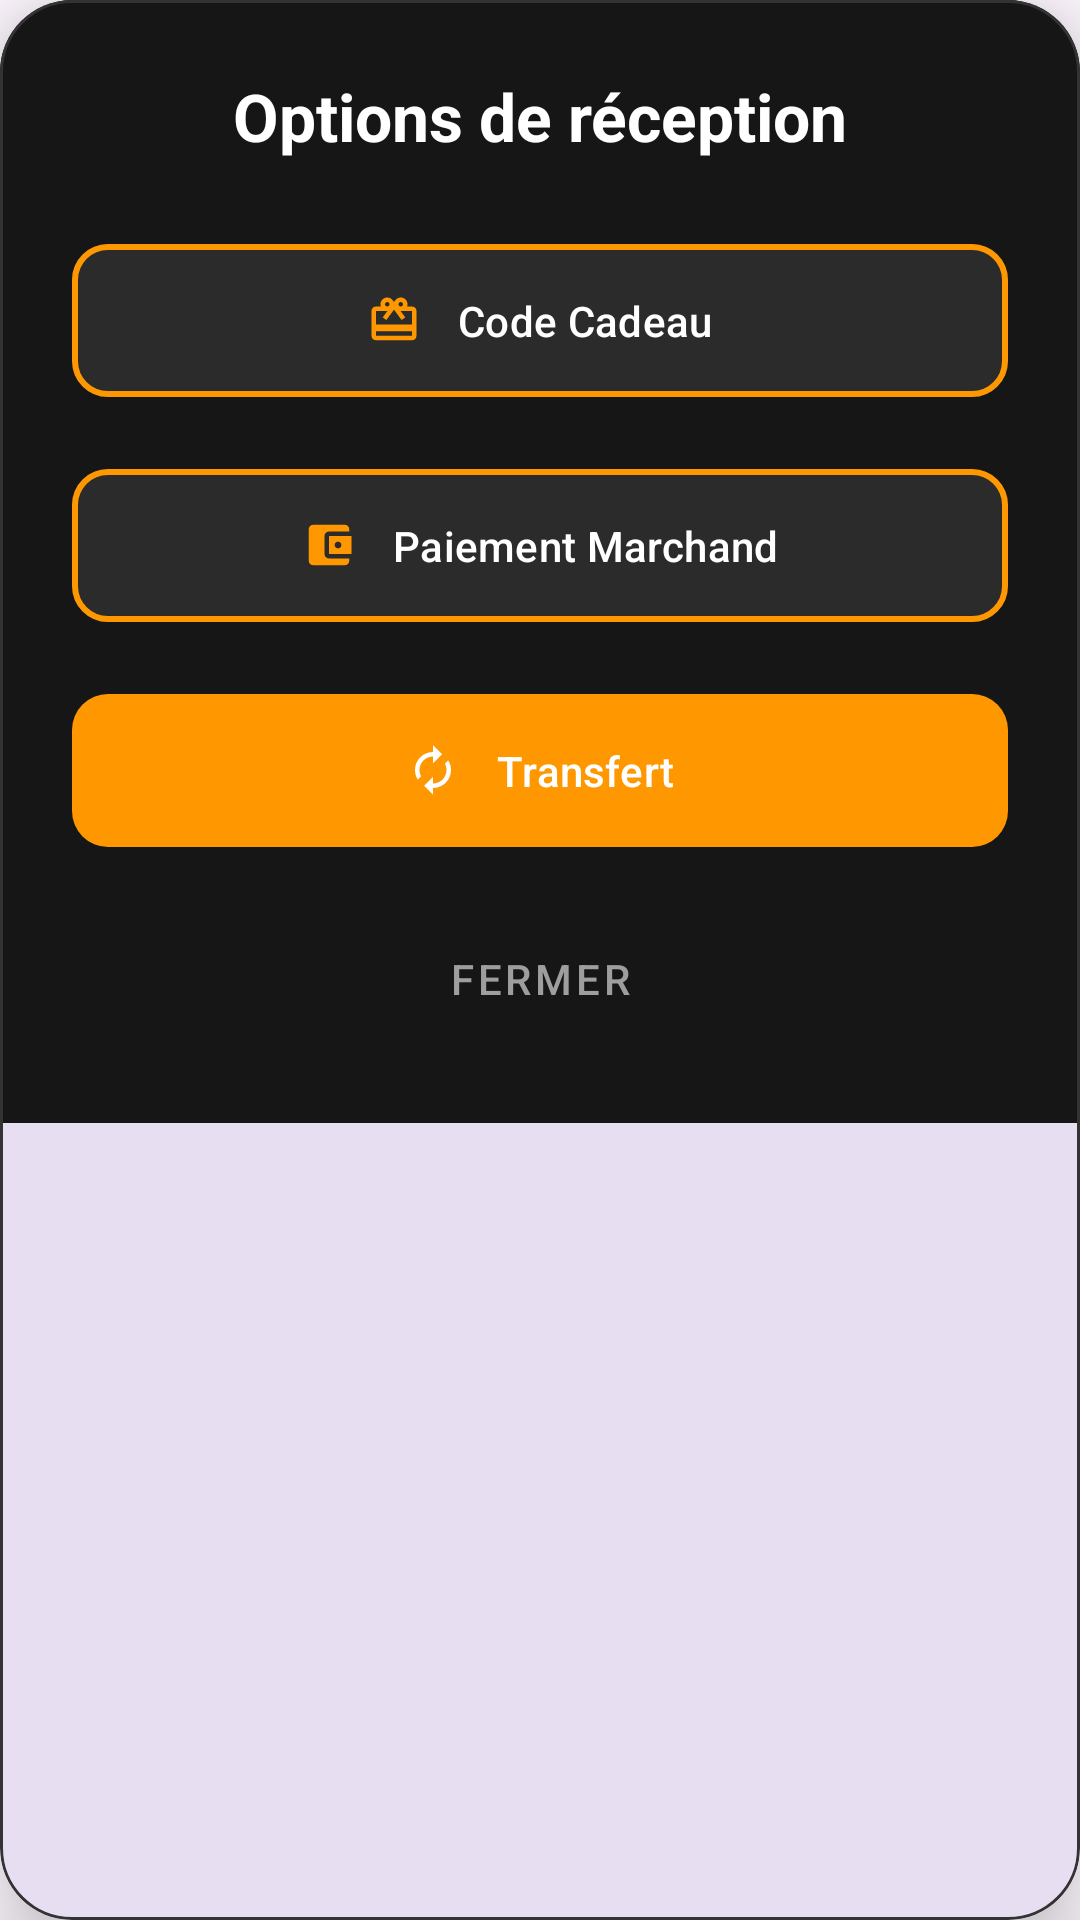

Produce the Android XML layout that renders to this screen, including the resource entries it uses.
<!-- AndroidManifest.xml: application theme Theme.Be9ik_Wallet -->
<!-- res/layout/activity_popup_receive_options.xml -->
<?xml version="1.0" encoding="utf-8"?>
<com.google.android.material.card.MaterialCardView
    xmlns:android="http://schemas.android.com/apk/res/android"
    xmlns:app="http://schemas.android.com/apk/res-auto"
    android:id="@+id/card_view"
    android:layout_width="match_parent"
    android:layout_height="wrap_content"
    app:cardCornerRadius="24dp"
    app:cardElevation="16dp"
    app:strokeWidth="1dp"
    app:strokeColor="#333333"
    android:layout_margin="24dp">

    <LinearLayout
        android:layout_width="match_parent"
        android:layout_height="wrap_content"
        android:orientation="vertical"
        android:padding="24dp"
        android:background="#161616">

        <TextView
            android:layout_width="match_parent"
            android:layout_height="wrap_content"
            android:text="Options de réception"
            android:textSize="22sp"
            android:textStyle="bold"
            android:textColor="@android:color/white"
            android:gravity="center"
            android:layout_marginBottom="24dp" />

        <com.google.android.material.button.MaterialButton
            android:id="@+id/btn_code_cadeau"
            android:layout_width="match_parent"
            android:layout_height="wrap_content"
            android:text="Code Cadeau"
            android:layout_marginBottom="16dp"
            app:backgroundTint="#2b2b2b"
            app:strokeColor="#FF9800"
            app:strokeWidth="2dp"
            app:cornerRadius="12dp"
            android:textColor="@android:color/white"
            android:padding="16dp"
            app:icon="@drawable/ic_gift"
            app:iconTint="#FF9800"
            app:iconGravity="textStart"
            app:iconPadding="12dp" />

        <com.google.android.material.button.MaterialButton
            android:id="@+id/btn_lbe9i"
            android:layout_width="match_parent"
            android:layout_height="wrap_content"
            android:text="Paiement Marchand"
            android:layout_marginBottom="16dp"
            app:backgroundTint="#2b2b2b"
            app:strokeColor="#FF9800"
            app:strokeWidth="2dp"
            app:cornerRadius="12dp"
            android:textColor="@android:color/white"
            android:padding="16dp"
            app:icon="@drawable/wallet"
            app:iconTint="#FF9800"
            app:iconGravity="textStart"
            app:iconPadding="12dp" />

        <com.google.android.material.button.MaterialButton
            android:id="@+id/btn_transfere"
            android:layout_width="match_parent"
            android:layout_height="wrap_content"
            android:text="Transfert"
            app:backgroundTint="#FF9800"
            app:cornerRadius="12dp"
            android:textColor="@android:color/white"
            android:padding="16dp"
            app:icon="@drawable/ic_transfer"
            app:iconTint="@android:color/white"
            app:iconGravity="textStart"
            app:iconPadding="12dp" />

        <com.google.android.material.button.MaterialButton
            android:id="@+id/btn_fermer"
            android:layout_width="match_parent"
            android:layout_height="wrap_content"
            android:text="Fermer"
            android:layout_marginTop="16dp"
            style="@style/Widget.MaterialComponents.Button.TextButton"
            android:textColor="#9E9E9E"
            app:rippleColor="#33FF9800" />
    </LinearLayout>
</com.google.android.material.card.MaterialCardView>
<!-- resources referenced by this layout -->
<resources>
  <!-- drawable ic_gift (drawable) -->
  <vector xmlns:android="http://schemas.android.com/apk/res/android" android:height="24dp" android:tint="#F89500" android:viewportHeight="24" android:viewportWidth="24" android:width="24dp">
        
      <path android:fillColor="@android:color/white" android:pathData="M20,6h-2.18c0.11,-0.31 0.18,-0.65 0.18,-1 0,-1.66 -1.34,-3 -3,-3 -1.05,0 -1.96,0.54 -2.5,1.35l-0.5,0.67 -0.5,-0.68C10.96,2.54 10.05,2 9,2 7.34,2 6,3.34 6,5c0,0.35 0.07,0.69 0.18,1L4,6c-1.11,0 -1.99,0.89 -1.99,2L2,19c0,1.11 0.89,2 2,2h16c1.11,0 2,-0.89 2,-2L22,8c0,-1.11 -0.89,-2 -2,-2zM15,4c0.55,0 1,0.45 1,1s-0.45,1 -1,1 -1,-0.45 -1,-1 0.45,-1 1,-1zM9,4c0.55,0 1,0.45 1,1s-0.45,1 -1,1 -1,-0.45 -1,-1 0.45,-1 1,-1zM20,19L4,19v-2h16v2zM20,14L4,14L4,8h5.08L7,10.83 8.62,12 11,8.76l1,-1.36 1,1.36L15.38,12 17,10.83 14.92,8L20,8v6z"/>
      
  </vector>
  <!-- drawable ic_transfer (drawable) -->
  <vector xmlns:android="http://schemas.android.com/apk/res/android" android:height="24dp" android:tint="#8692F7" android:viewportHeight="24" android:viewportWidth="24" android:width="24dp">
        
      <path android:fillColor="@android:color/white" android:pathData="M12,6v3l4,-4 -4,-4v3c-4.42,0 -8,3.58 -8,8 0,1.57 0.46,3.03 1.24,4.26L6.7,14.8c-0.45,-0.83 -0.7,-1.79 -0.7,-2.8 0,-3.31 2.69,-6 6,-6zM18.76,7.74L17.3,9.2c0.44,0.84 0.7,1.79 0.7,2.8 0,3.31 -2.69,6 -6,6v-3l-4,4 4,4v-3c4.42,0 8,-3.58 8,-8 0,-1.57 -0.46,-3.03 -1.24,-4.26z"/>
      
  </vector>
  <!-- drawable wallet (drawable) -->
  <vector xmlns:android="http://schemas.android.com/apk/res/android" android:height="24dp" android:tint="#FF9800" android:viewportHeight="24" android:viewportWidth="24" android:width="24dp">
        
      <path android:fillColor="@android:color/white" android:pathData="M21,18v1c0,1.1 -0.9,2 -2,2L5,21c-1.11,0 -2,-0.9 -2,-2L3,5c0,-1.1 0.89,-2 2,-2h14c1.1,0 2,0.9 2,2v1h-9c-1.11,0 -2,0.9 -2,2v8c0,1.1 0.89,2 2,2h9zM12,16h10L22,8L12,8v8zM16,13.5c-0.83,0 -1.5,-0.67 -1.5,-1.5s0.67,-1.5 1.5,-1.5 1.5,0.67 1.5,1.5 -0.67,1.5 -1.5,1.5z"/>
      
  </vector>
  <style name="Theme.Be9ik_Wallet" parent="Base.Theme.Be9ik_Wallet" />
  <style name="Base.Theme.Be9ik_Wallet" parent="Theme.Material3.DayNight.NoActionBar">
          
          
      </style>
</resources>
